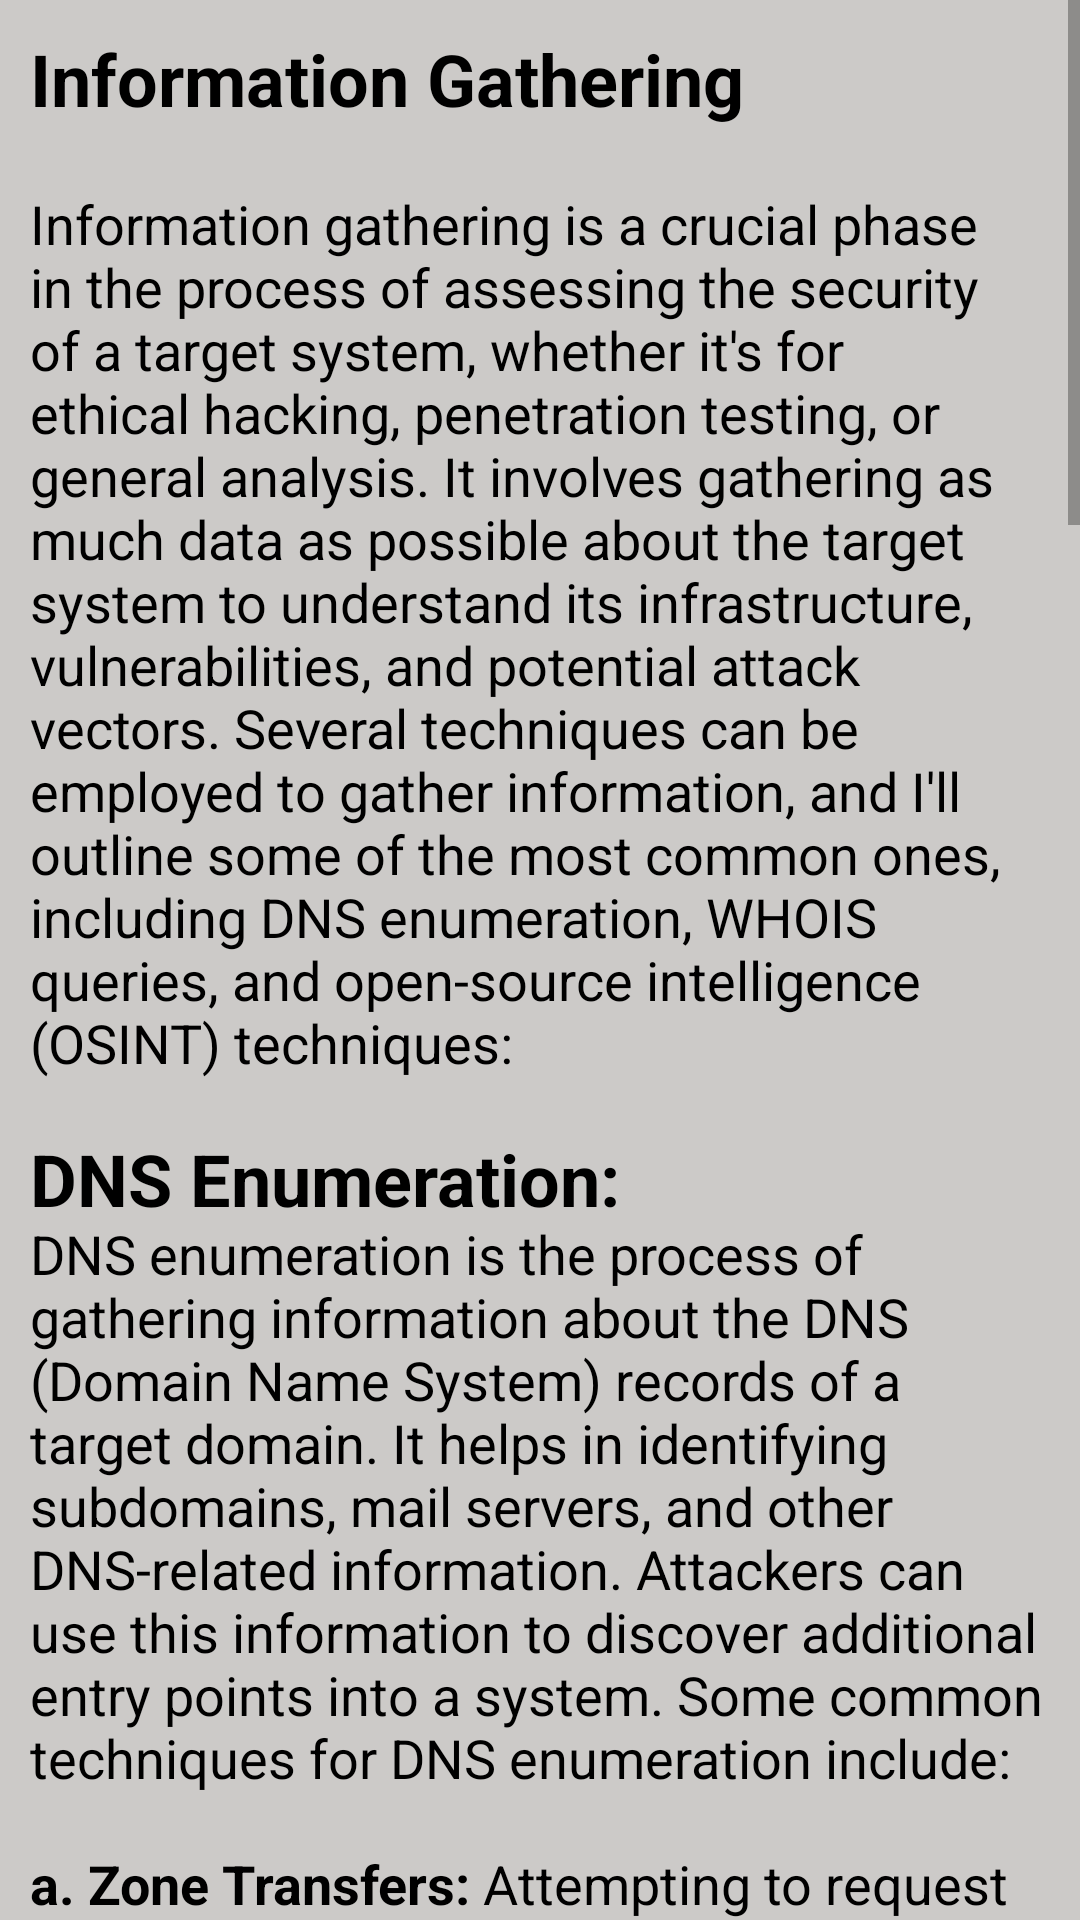

Layout XML and referenced resources for this Android screen:
<!-- AndroidManifest.xml: application theme Theme.NoobHacker -->
<!-- res/layout/activity_information_gather.xml -->
<?xml version="1.0" encoding="utf-8"?>
<RelativeLayout xmlns:android="http://schemas.android.com/apk/res/android"
    xmlns:tools="http://schemas.android.com/tools"
    android:layout_width="match_parent"
    android:layout_height="match_parent"
    android:background="@color/bgColor"
    tools:context=".Activity.OSActivity">
    <ScrollView
        android:layout_above="@id/banner_ads"
        android:layout_width="match_parent"
        android:layout_height="match_parent">
        <LinearLayout
            android:layout_width="match_parent"
            android:layout_height="wrap_content"
            android:orientation="vertical">
            <TextView
                android:layout_width="wrap_content"
                android:layout_height="wrap_content"
                android:text="Information Gathering"
                android:textColor="@color/black"
                android:textStyle="bold"
                android:textSize="24sp"
                android:layout_marginTop="10dp"
                android:layout_marginStart="10dp"/>
            <TextView
                android:layout_width="wrap_content"
                android:layout_height="wrap_content"
                android:textSize="18sp"
                android:textColor="@color/black"
                android:layout_marginTop="10dp"
                android:layout_marginBottom="10dp"
                android:padding="10dp"
                android:text="@string/informationGather"/>

        </LinearLayout>
    </ScrollView>
    <LinearLayout
        android:id="@+id/banner_ads"
        android:layout_width="match_parent"
        android:layout_height="wrap_content"
        android:layout_alignParentBottom="true"
        android:orientation="vertical" />
</RelativeLayout>
<!-- resources referenced by this layout -->
<resources>
  <color name="bgColor">#CCCAC8</color>
  <color name="black">#FF000000</color>
  <string name="informationGather">Information gathering is a crucial phase in the process of assessing the security of a target system, whether it\'s for ethical hacking, penetration testing, or general analysis. It involves gathering as much data as possible about the target system to understand its infrastructure, vulnerabilities, and potential attack vectors. Several techniques can be employed to gather information, and I\'ll outline some of the most common ones, including DNS enumeration, WHOIS queries, and open-source intelligence (OSINT) techniques:\n\n<font size="24"><b>DNS Enumeration:</b></font>\nDNS enumeration is the process of gathering information about the DNS (Domain Name System) records of a target domain. It helps in identifying subdomains, mail servers, and other DNS-related information. Attackers can use this information to discover additional entry points into a system. Some common techniques for DNS enumeration include:\n\n<b>a. Zone Transfers:</b> Attempting to request a complete copy of a DNS zone from the authoritative nameserver. This can reveal valuable information like subdomains and associated IP addresses.\n\n<b>b. DNS Lookup Tools:</b> Using tools like "nslookup," "dig," or "host" to query the DNS records of a domain and gather information about its hosts and mail servers.\n\n<b>c. Reverse DNS Lookup:</b> Checking the reverse DNS records to find hostnames associated with an IP address, which can reveal additional subdomains.\n\n<font size="24"><b>WHOIS Queries:</b></font>\nWHOIS is a protocol used to query databases that store information about domain registrations. When someone registers a domain, they need to provide contact information, and this data is stored in the WHOIS database. Gathering WHOIS information can help you learn more about the domain\'s owner, registrar, registration date, and contact details. There are WHOIS query tools available online and on the command line that can provide this information.\n\n<font size="24"><b>Open-Source Intelligence (OSINT) Techniques:</b></font>\nOpen-source intelligence involves gathering information from publicly available sources, such as websites, social media platforms, forums, and other online resources. OSINT techniques are valuable for understanding the target system\'s online presence, identifying potential security risks, and gathering information about individuals or organizations associated with the target. Some OSINT techniques include:\n\n<b>a. Google Dorking:</b> Using advanced search operators in Google or other search engines to find specific information, files, or vulnerabilities related to the target system.\n\n<b>b. Social Media Analysis:</b> Searching for information about the target on social media platforms to identify employees, partners, and potential vulnerabilities that might arise from publicly shared information.\n\n<b>c. Website Scraping:</b> Extracting data from websites using automated scripts or tools to gather information about the target\'s web presence and content.\n\n<b>d. Publicly Available Tools:</b> Utilizing OSINT-specific tools like "theHarvester," "Shodan," "Maltego," or "SpiderFoot" to automate the process of collecting information from various sources.\n\nIt\'s important to note that while information gathering is essential for security assessments, ethical considerations and legal boundaries must be respected at all times. Always ensure that you have proper authorization before performing any information gathering activities on a target system. Unauthorized information gathering is illegal and unethical.</string>
  <style name="Theme.NoobHacker" parent="Base.Theme.NoobHacker" />
</resources>
